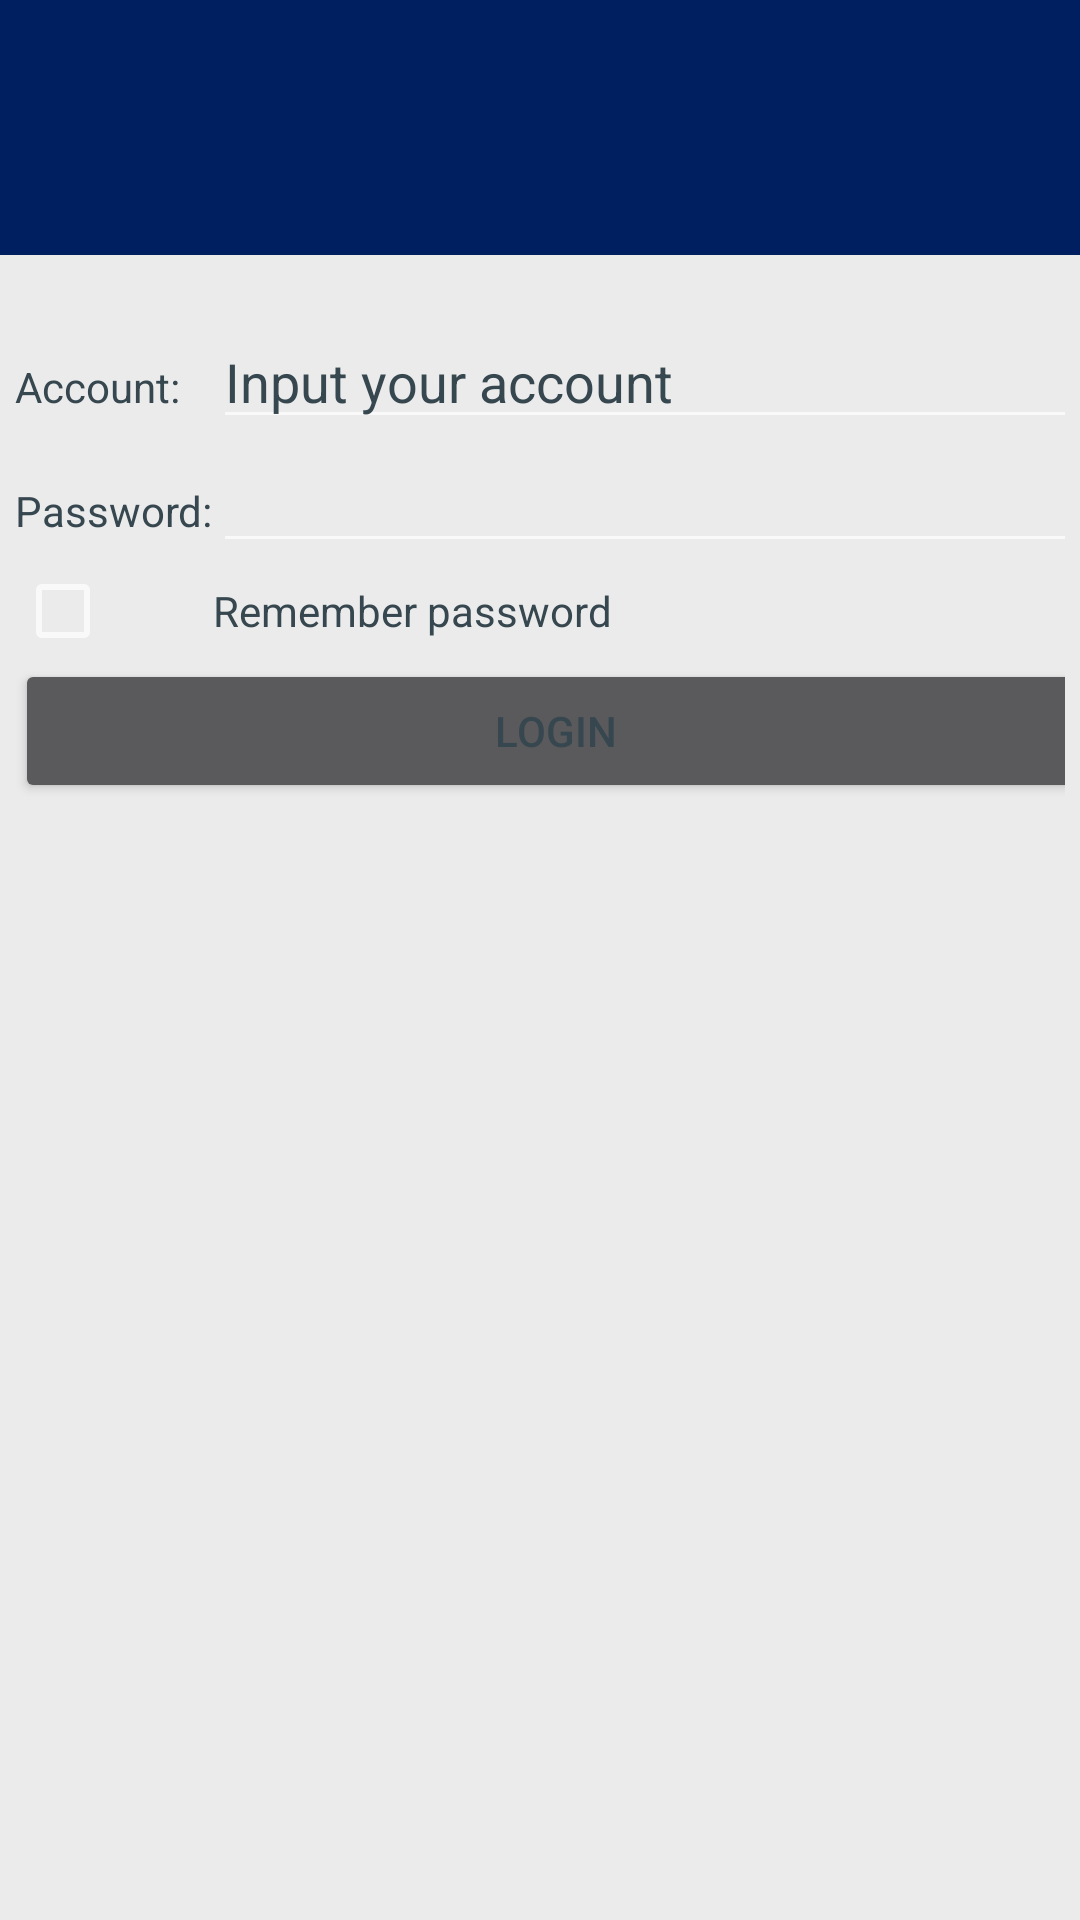

Layout XML and referenced resources for this Android screen:
<!-- AndroidManifest.xml: application theme AppTheme -->
<!-- res/layout/login.xml -->
<?xml version="1.0" encoding="utf-8"?>
<TableLayout xmlns:android="http://schemas.android.com/apk/res/android"
    android:layout_width="match_parent"
    android:layout_height="match_parent"
    android:stretchColumns="1">

    <include
        android:id="@+id/toolbar"
        layout="@layout/top_bar" />

    <TableRow
        android:paddingLeft="5dp"
        android:paddingRight="5dp"
        android:paddingTop="20dp">

        <TextView
            android:layout_height="wrap_content"
            android:text="Account:"
            android:textColor="@color/material_blue_grey_800" />

        <EditText
            android:id="@+id/account"
            android:layout_height="wrap_content"
            android:hint="Input your account"
            android:textColorHint="@color/material_blue_grey_800"
            android:textColor="@color/material_blue_grey_800"/>

    </TableRow>

    <TableRow
        android:paddingLeft="5dp"
        android:paddingRight="5dp">

        <TextView
            android:layout_height="wrap_content"
            android:text="Password:"
            android:textColor="@color/material_blue_grey_800" />

        <EditText
            android:id="@+id/password"
            android:layout_height="wrap_content"
            android:inputType="textPassword"
            android:textColor="@color/material_blue_grey_800" />

    </TableRow>

    <TableRow
        android:paddingLeft="5dp"
        android:paddingRight="5dp">

        <CheckBox
            android:id="@+id/remember_pass"
            android:layout_height="wrap_content"
            android:textColor="@color/material_blue_grey_800"
            android:checked="false"
            android:clickable="false"
            android:longClickable="false" />

        <TextView
            android:layout_height="wrap_content"
            android:text="Remember password"
            android:textColor="@color/material_blue_grey_800" />
    </TableRow>

    <TableRow
        android:paddingLeft="5dp"
        android:paddingRight="5dp">

        <Button
            android:id="@+id/login"
            android:layout_height="wrap_content"
            android:layout_span="2"
            android:text="Login"
            android:textColor="@color/material_blue_grey_800" />
    </TableRow>

</TableLayout>
<!-- res/layout/top_bar.xml (included above) -->
<?xml version="1.0" encoding="utf-8"?>
<LinearLayout xmlns:android="http://schemas.android.com/apk/res/android"
    android:orientation="vertical" android:layout_width="match_parent"
    android:layout_height="wrap_content">
    <android.support.v7.widget.Toolbar
        android:layout_height="85dp"
        android:layout_width="match_parent"
        android:minHeight="?actionBarSize"
        android:background="?colorPrimary"
        android:id="@+id/toolbar">

    </android.support.v7.widget.Toolbar>

</LinearLayout>
<!-- resources referenced by this layout -->
<resources>
  <style name="AppTheme" parent="Theme.AppCompat.NoActionBar">
          <item name="colorPrimaryDark">#ff001747</item>
          <item name="colorPrimary">#001f60</item>
          <item name="android:windowBackground">@color/windowsBackground</item>
      </style>
  <color name="windowsBackground">#ffebebeb</color>
</resources>
